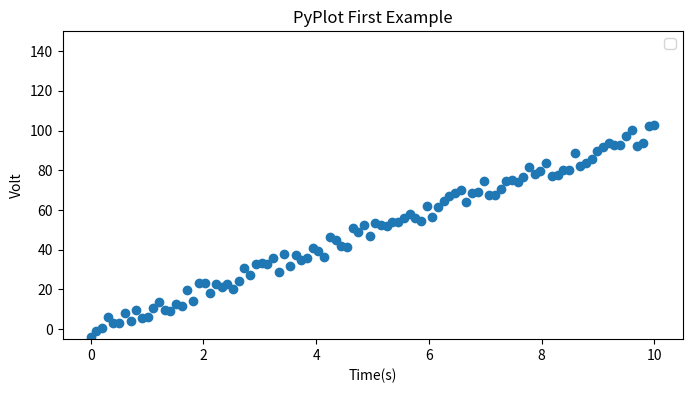

Reproduce this figure in Python.
import numpy as np
import matplotlib.pyplot as plt
import random
import math
from scipy import special, optimize

def funct1(x):
    r = np.random.uniform(-5,5,100);
    print(x);
    print(r);
    return (10*x+r) 


x = np.linspace(0, 10, 100);
plt.figure(figsize=(8,4));
plt.scatter(x,funct1(x))
plt.xlabel("Time(s)");
plt.ylabel("Volt");
plt.title("PyPlot First Example");
plt.ylim(-5, 150);
plt.legend();
plt.show();